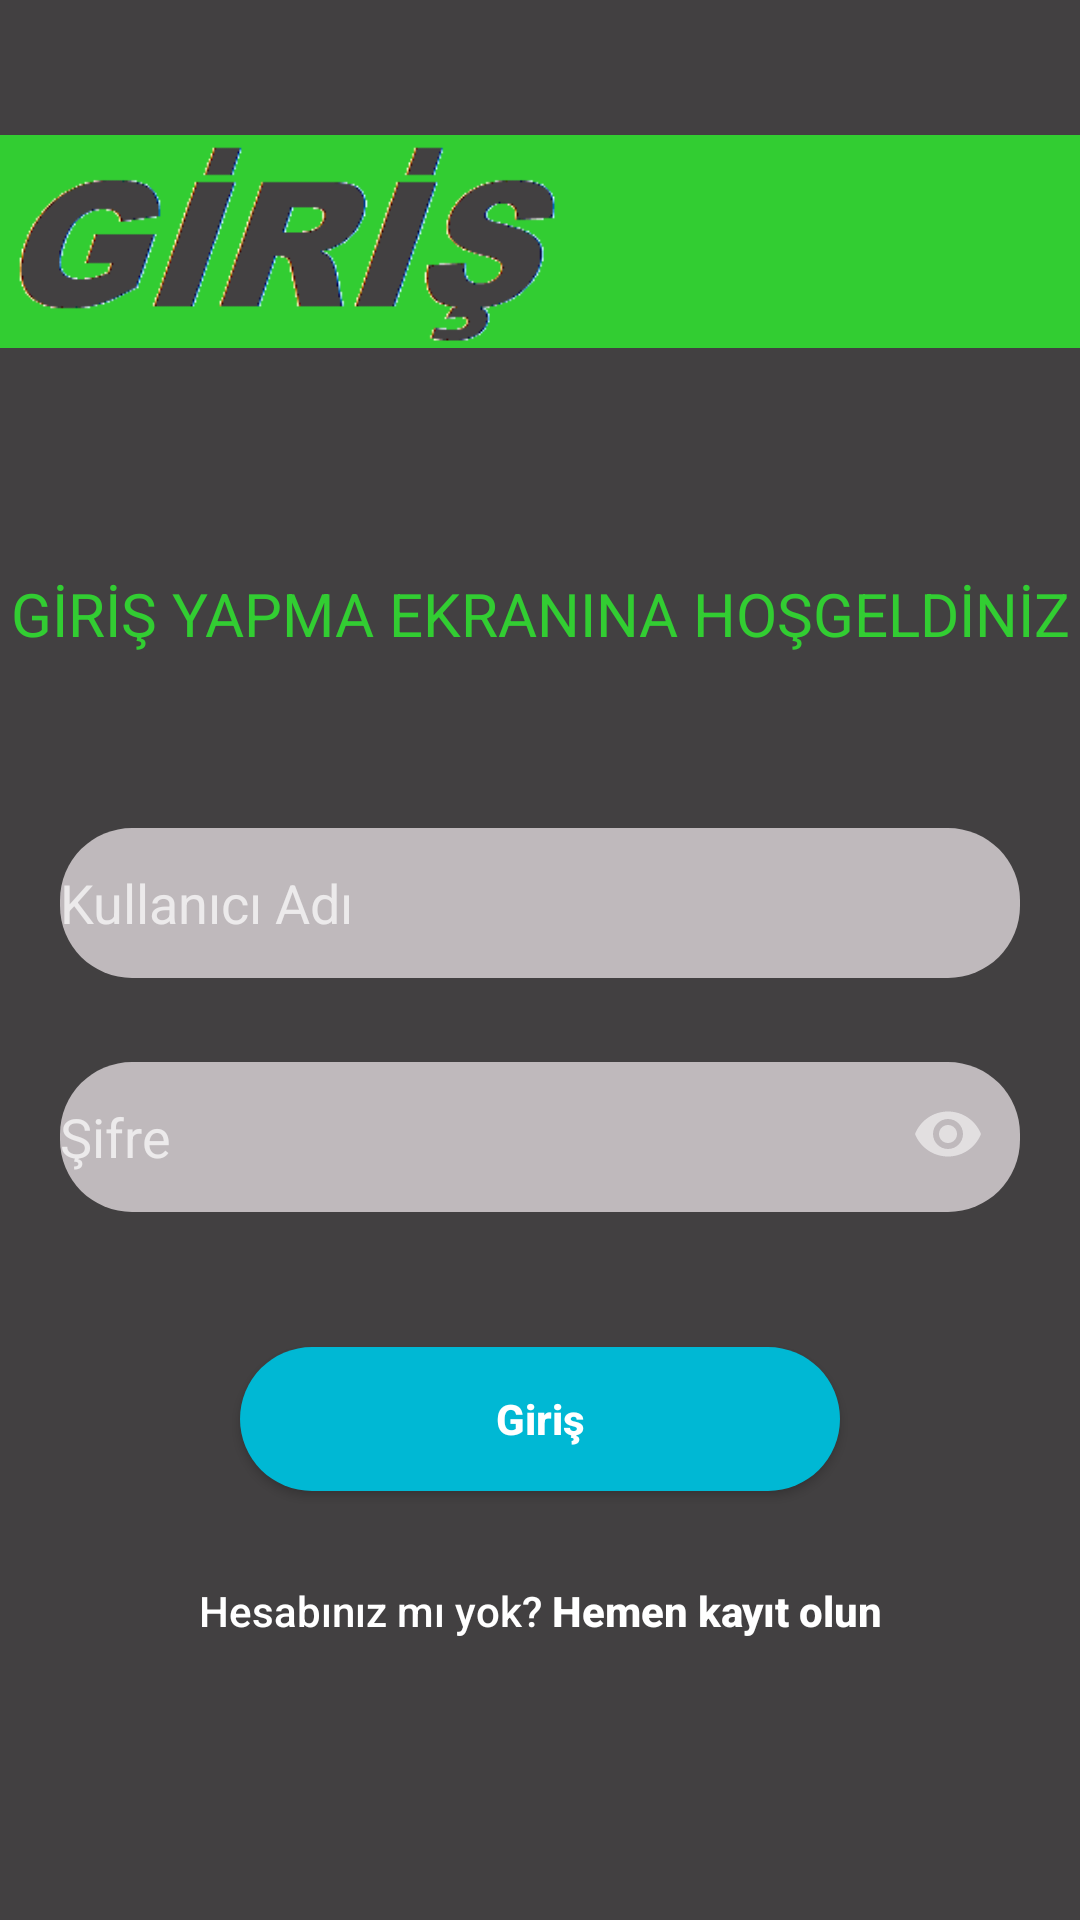

Produce the Android XML layout that renders to this screen, including the resource entries it uses.
<!-- AndroidManifest.xml: application theme Theme.AppCompat.NoActionBar -->
<!-- res/layout/activity_login.xml -->
<?xml version="1.0" encoding="utf-8"?>
<androidx.constraintlayout.widget.ConstraintLayout
    xmlns:android="http://schemas.android.com/apk/res/android"
    xmlns:app="http://schemas.android.com/apk/res-auto"
    xmlns:tools="http://schemas.android.com/tools"
    android:layout_width="match_parent"
    android:layout_height="match_parent"
    tools:context=".LoginActivity"
    android:background="@color/arkaplan">
    <RelativeLayout
        android:layout_width="match_parent"
        android:layout_height="match_parent">

        <LinearLayout
            android:layout_width="match_parent"
            android:layout_height="match_parent"
            android:layout_centerVertical="true"
            android:orientation="vertical"
            android:weightSum="160">
            <ImageView
                android:layout_width="match_parent"
                android:layout_height="0dp"
                android:layout_gravity="center"
                android:layout_marginTop="15dp"
                android:layout_weight="100"
                app:srcCompat="@drawable/login">
            </ImageView>

            <RelativeLayout
                android:layout_width="match_parent"
                android:layout_height="wrap_content">

                <TextView
                    android:layout_width="wrap_content"
                    android:layout_height="wrap_content"
                    android:layout_alignParentStart="true"
                    android:layout_alignParentEnd="true"
                    android:layout_marginTop="45dp"
                    android:layout_marginBottom="50dp"
                    android:gravity="center"
                    android:text="GİRİŞ YAPMA EKRANINA HOŞGELDİNİZ"
                    android:textSize="20dp"
                    android:textColor="@color/yesil">

                </TextView>
            </RelativeLayout>
            <androidx.cardview.widget.CardView
                android:layout_width="wrap_content"
                android:layout_height="wrap_content"
                android:layout_gravity="center"
                android:layout_margin="8dp"
                android:background="@color/yesil"
                app:cardCornerRadius="24dp"
                app:cardElevation="0dp"
                >
                <com.google.android.material.textfield.TextInputLayout
                    android:layout_width="match_parent"
                    android:layout_height="wrap_content"
                    android:gravity="center"
                    app:hintEnabled="false"
                    >
                    <com.google.android.material.textfield.TextInputEditText
                    android:id="@+id/username"
                    android:layout_width="wrap_content"
                    android:layout_height="match_parent"
                    android:layout_gravity="center"
                    android:autofillHints="name"
                    android:background="@color/arkaplanacik"
                    android:drawableStart="@drawable/ic_person"
                    android:drawablePadding="12dp"
                    android:hint="@string/hint_username"
                    android:imeOptions="actionNext"
                    android:minWidth="320dp"
                    android:minHeight="50dp"
                    android:singleLine="true">

                    </com.google.android.material.textfield.TextInputEditText>
                </com.google.android.material.textfield.TextInputLayout>

            </androidx.cardview.widget.CardView>
            <androidx.cardview.widget.CardView
                android:layout_width="wrap_content"
                android:layout_height="wrap_content"
                android:layout_gravity="center"
                android:layout_margin="20dp"
                android:background="@color/yesil"
                app:cardCornerRadius="24dp"
                app:cardElevation="0dp"
                >
                <com.google.android.material.textfield.TextInputLayout
                    android:layout_width="match_parent"
                    android:layout_height="wrap_content"
                    android:gravity="center"
                    app:hintEnabled="false"
                    app:passwordToggleEnabled="true"
                    >
                    <EditText
                        android:layout_width="wrap_content"
                        android:layout_height="wrap_content"
                        android:id="@+id/password"
                        android:layout_gravity="center"
                        android:background="@color/arkaplanacik"
                        android:drawableStart="@drawable/ic_lock"
                        android:drawablePadding="12dp"
                        android:hint="@string/hint_password"
                        android:imeOptions="actionDone"
                        android:inputType="textPassword"
                        android:minWidth="320dp"
                        android:minHeight="50dp"
                        >
                    </EditText>
                </com.google.android.material.textfield.TextInputLayout>
            </androidx.cardview.widget.CardView>
            <Button
                android:id="@+id/giris_btn"
                style="@style/girisbutonu"
                android:layout_width="wrap_content"
                android:layout_height="wrap_content"
                android:layout_gravity="center"
                android:layout_marginTop="25dp"
                android:text="@string/buton_giris"
                >
            </Button>
            <Button
                android:id="@+id/kayitol_btn"
                style="@style/kayitbutonu"
                android:layout_width="wrap_content"
                android:layout_height="wrap_content"
                android:layout_gravity="center"
                android:layout_marginTop="16dp"
                android:text="@string/buton_kayit"
                >
            </Button>
        </LinearLayout>
    </RelativeLayout>
</androidx.constraintlayout.widget.ConstraintLayout>
<!-- resources referenced by this layout -->
<resources>
  <color name="arkaplan">#424041</color>
  <color name="arkaplanacik">#BFB9BC</color>
  <color name="yesil">#32CD32</color>
  <!-- drawable login: png bitmap (drawable, 5696 bytes) -->
  <string name="buton_giris">Giriş</string>
  <string name="buton_kayit">Hesabınız mı yok? <b>Hemen kayıt olun</b> </string>
  <string name="hint_password">Şifre</string>
  <string name="hint_username">Kullanıcı Adı</string>
  <style name="girisbutonu" parent="Widget.AppCompat.Button.Colored">
          <item name="android:background">@drawable/button1_bg</item>
          <item name="android:minWidth">200dp</item>
          <item name="android:textColor">#FFF</item>
          <item name="android:textStyle">bold</item>
          <item name="android:textAllCaps">false</item>
      </style>
  <style name="kayitbutonu" parent="Widget.AppCompat.Button.Borderless">
          <item name="android:textAllCaps">false</item>
      </style>
  <!-- drawable button1_bg (drawable) -->
  <?xml version="1.0" encoding="utf-8"?>
  <shape xmlns:android="http://schemas.android.com/apk/res/android"
      android:shape="rectangle">
  <solid android:color="@color/turkuaz"/>
      <corners android:topRightRadius="30dp"
          android:topLeftRadius="30dp"
          android:bottomLeftRadius="30dp"
          android:bottomRightRadius="30dp" />
  </shape>
  <color name="turkuaz">#00B8D4</color>
</resources>
